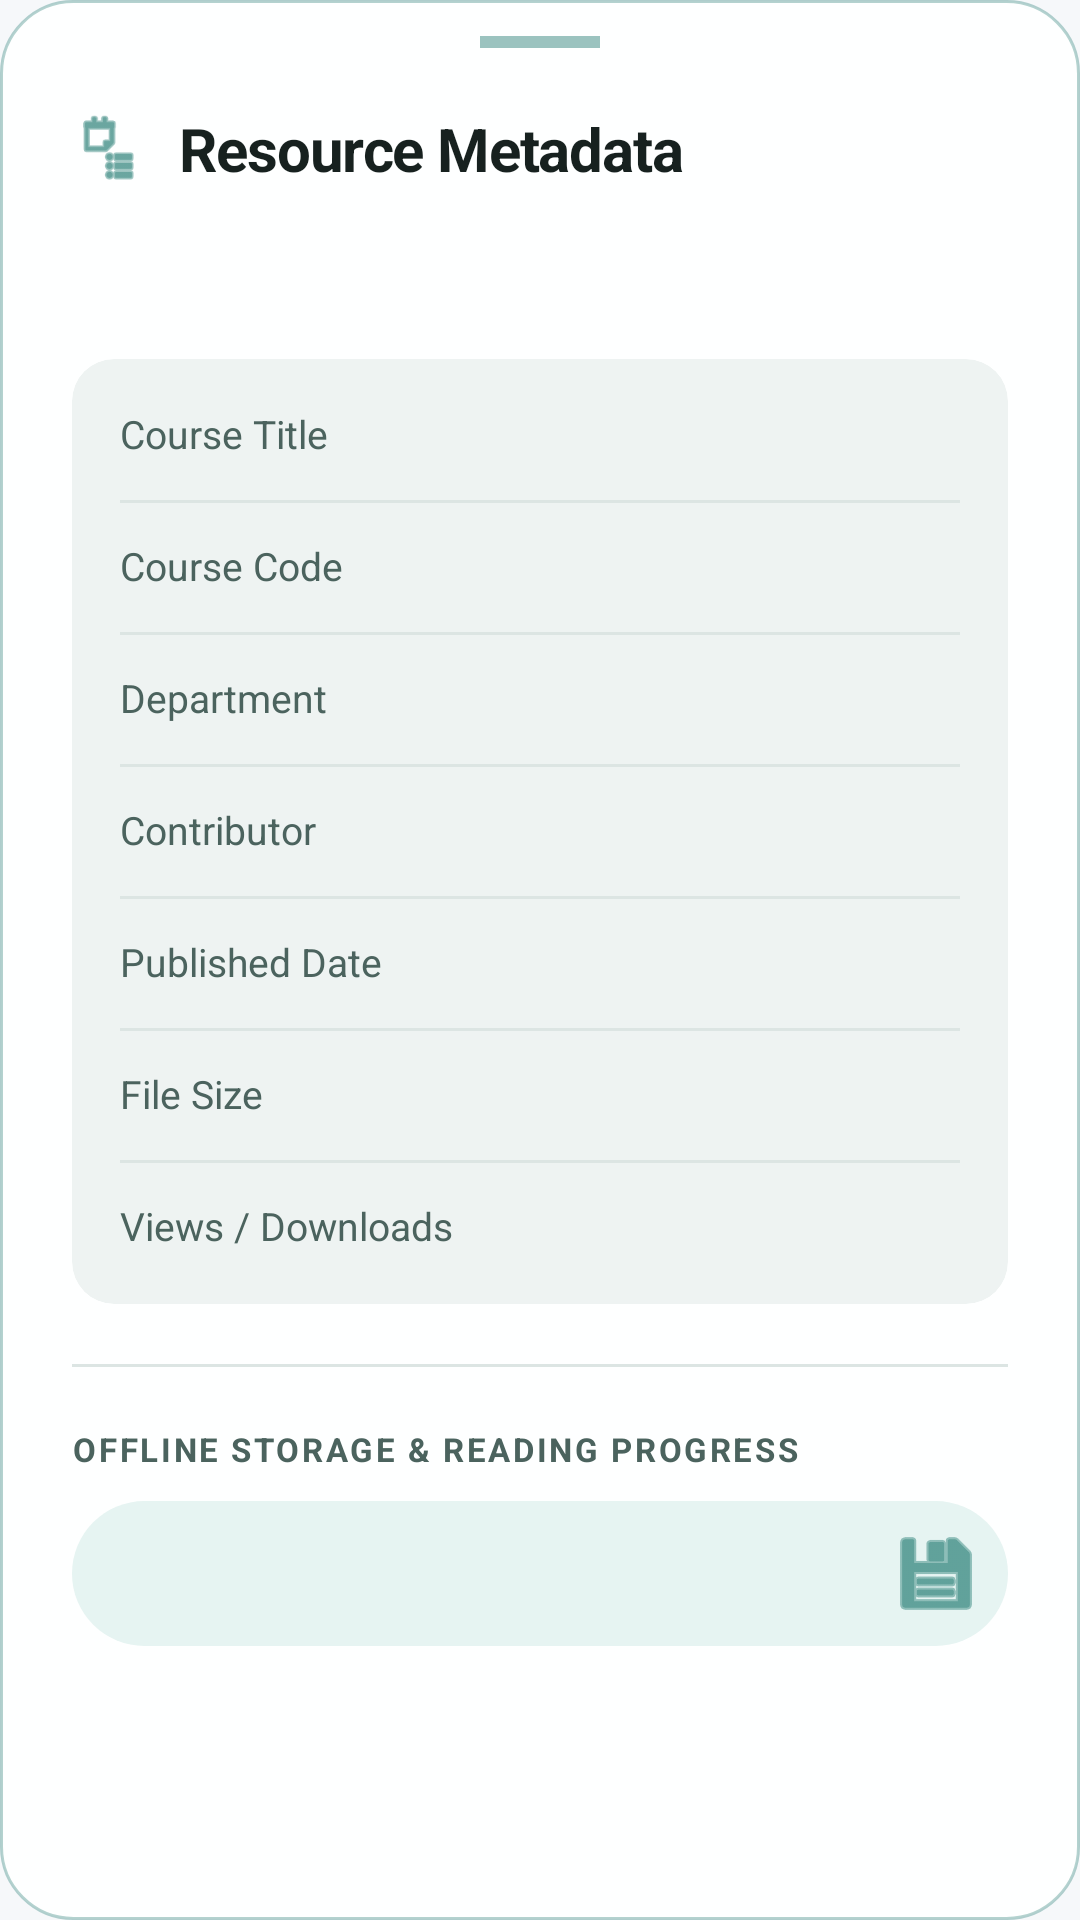

Here is an Android app screen rendered from its layout file. Give the layout XML and the strings, colors and styles it references.
<!-- AndroidManifest.xml: application theme Theme.NoteVaultDIU -->
<!-- res/layout/bottom_sheet_note_info.xml -->
<?xml version="1.0" encoding="utf-8"?>
<LinearLayout
    xmlns:android="http://schemas.android.com/apk/res/android"
    xmlns:app="http://schemas.android.com/apk/res-auto"
    android:layout_width="match_parent"
    android:layout_height="wrap_content"
    android:background="@drawable/bg_glass_floating_bar"
    android:orientation="vertical"
    android:paddingBottom="36dp">

    
    <View
        android:layout_width="40dp"
        android:layout_height="4dp"
        android:layout_gravity="center_horizontal"
        android:layout_marginTop="12dp"
        android:layout_marginBottom="20dp"
        android:background="@color/colorPrimary"
        android:alpha="0.4" />

    <LinearLayout
        android:layout_width="match_parent"
        android:layout_height="wrap_content"
        android:orientation="horizontal"
        android:gravity="center_vertical"
        android:layout_marginHorizontal="24dp">
        <ImageView
            android:layout_width="24dp"
            android:layout_height="24dp"
            android:src="@android:drawable/ic_menu_agenda"
            android:contentDescription="@string/info_header"
            app:tint="@color/colorPrimary" />
        <TextView
            android:layout_width="wrap_content"
            android:layout_height="wrap_content"
            android:layout_marginStart="12dp"
            android:text="@string/info_header"
            android:textColor="@color/colorTextPrimary"
            android:textSize="20sp"
            android:textStyle="bold"
            android:letterSpacing="-0.02" />
    </LinearLayout>

    <ScrollView
        android:layout_width="match_parent"
        android:layout_height="wrap_content"
        android:layout_marginTop="16dp"
        android:paddingHorizontal="24dp">

        <LinearLayout
            android:layout_width="match_parent"
            android:layout_height="wrap_content"
            android:orientation="vertical">

            
            <TextView
                android:id="@+id/tvInfoTitle"
                android:layout_width="match_parent"
                android:layout_height="wrap_content"
                android:textColor="@color/colorTextPrimary"
                android:textSize="17sp"
                android:textStyle="bold"
                android:layout_marginBottom="18dp"
                android:lineSpacingExtra="4dp"
                android:letterSpacing="-0.01" />

            
            <com.google.android.material.card.MaterialCardView
                android:layout_width="match_parent"
                android:layout_height="wrap_content"
                app:cardCornerRadius="14dp"
                app:cardElevation="0dp"
                app:cardBackgroundColor="@color/colorSurfaceVariant"
                app:strokeWidth="0dp">

                <LinearLayout
                    android:layout_width="match_parent"
                    android:layout_height="wrap_content"
                    android:orientation="vertical"
                    android:padding="4dp">

                    
                    <RelativeLayout android:layout_width="match_parent" android:layout_height="wrap_content" android:padding="12dp">
                        <TextView android:layout_width="wrap_content" android:layout_height="wrap_content" android:text="@string/info_subject" android:textColor="@color/colorTextSecondary" android:textSize="13sp" />
                        <TextView android:id="@+id/tvInfoSubject" android:layout_width="wrap_content" android:layout_height="wrap_content" android:layout_alignParentEnd="true" android:textColor="@color/colorPrimary" android:textStyle="bold" />
                    </RelativeLayout>

                    <View android:layout_width="match_parent" android:layout_height="1dp" android:background="@color/colorDivider" android:layout_marginHorizontal="12dp" />

                    
                    <RelativeLayout android:layout_width="match_parent" android:layout_height="wrap_content" android:padding="12dp">
                        <TextView android:layout_width="wrap_content" android:layout_height="wrap_content" android:text="@string/info_course_code" android:textColor="@color/colorTextSecondary" android:textSize="13sp" />
                        <TextView android:id="@+id/tvInfoCourseCode" android:layout_width="wrap_content" android:layout_height="wrap_content" android:layout_alignParentEnd="true" android:textColor="@color/colorTextPrimary" android:textStyle="bold" />
                    </RelativeLayout>

                    <View android:layout_width="match_parent" android:layout_height="1dp" android:background="@color/colorDivider" android:layout_marginHorizontal="12dp" />

                    
                    <RelativeLayout android:layout_width="match_parent" android:layout_height="wrap_content" android:padding="12dp">
                        <TextView android:layout_width="wrap_content" android:layout_height="wrap_content" android:text="@string/info_department" android:textColor="@color/colorTextSecondary" android:textSize="13sp" />
                        <TextView android:id="@+id/tvInfoDepartment" android:layout_width="wrap_content" android:layout_height="wrap_content" android:layout_alignParentEnd="true" android:textColor="@color/colorTextPrimary" android:textStyle="bold" />
                    </RelativeLayout>

                    <View android:layout_width="match_parent" android:layout_height="1dp" android:background="@color/colorDivider" android:layout_marginHorizontal="12dp" />

                    
                    <RelativeLayout android:layout_width="match_parent" android:layout_height="wrap_content" android:padding="12dp">
                        <TextView android:layout_width="wrap_content" android:layout_height="wrap_content" android:text="@string/info_uploaded_by" android:textColor="@color/colorTextSecondary" android:textSize="13sp" />
                        <TextView android:id="@+id/tvInfoUploader" android:layout_width="wrap_content" android:layout_height="wrap_content" android:layout_alignParentEnd="true" android:textColor="@color/colorTextPrimary" android:textStyle="bold" />
                    </RelativeLayout>

                    <View android:layout_width="match_parent" android:layout_height="1dp" android:background="@color/colorDivider" android:layout_marginHorizontal="12dp" />

                    
                    <RelativeLayout android:layout_width="match_parent" android:layout_height="wrap_content" android:padding="12dp">
                        <TextView android:layout_width="wrap_content" android:layout_height="wrap_content" android:text="@string/info_date" android:textColor="@color/colorTextSecondary" android:textSize="13sp" />
                        <TextView android:id="@+id/tvInfoDate" android:layout_width="wrap_content" android:layout_height="wrap_content" android:layout_alignParentEnd="true" android:textColor="@color/colorTextPrimary" android:textStyle="bold" />
                    </RelativeLayout>

                    <View android:layout_width="match_parent" android:layout_height="1dp" android:background="@color/colorDivider" android:layout_marginHorizontal="12dp" />

                    
                    <RelativeLayout android:layout_width="match_parent" android:layout_height="wrap_content" android:padding="12dp">
                        <TextView android:layout_width="wrap_content" android:layout_height="wrap_content" android:text="@string/info_size" android:textColor="@color/colorTextSecondary" android:textSize="13sp" />
                        <TextView android:id="@+id/tvInfoSize" android:layout_width="wrap_content" android:layout_height="wrap_content" android:layout_alignParentEnd="true" android:textColor="@color/colorTextPrimary" android:textStyle="bold" />
                    </RelativeLayout>

                    <View android:layout_width="match_parent" android:layout_height="1dp" android:background="@color/colorDivider" android:layout_marginHorizontal="12dp" />

                    
                    <RelativeLayout android:layout_width="match_parent" android:layout_height="wrap_content" android:padding="12dp">
                        <TextView android:layout_width="wrap_content" android:layout_height="wrap_content" android:text="@string/info_downloads" android:textColor="@color/colorTextSecondary" android:textSize="13sp" />
                        <TextView android:id="@+id/tvInfoDownloads" android:layout_width="wrap_content" android:layout_height="wrap_content" android:layout_alignParentEnd="true" android:textColor="@color/colorSuccess" android:textStyle="bold" />
                    </RelativeLayout>

                </LinearLayout>
            </com.google.android.material.card.MaterialCardView>

            <View android:layout_width="match_parent" android:layout_height="1dp" android:background="@color/colorDivider" android:layout_marginVertical="20dp" />

            
            <TextView
                android:layout_width="wrap_content"
                android:layout_height="wrap_content"
                android:text="@string/info_storage_header"
                android:textColor="@color/colorTextSecondary"
                android:textSize="11sp"
                android:textAllCaps="true"
                android:letterSpacing="0.08"
                android:textStyle="bold" />

            <RelativeLayout
                android:layout_width="match_parent"
                android:layout_height="wrap_content"
                android:layout_marginTop="10dp"
                android:background="@drawable/bg_pill_subject_gradient"
                android:padding="4dp">

                <TextView
                    android:id="@+id/tvInfoLocalPath"
                    android:layout_width="match_parent"
                    android:layout_height="wrap_content"
                    android:layout_toStartOf="@id/btnCopyPath"
                    android:textColor="@color/colorTextPrimary"
                    android:textSize="12sp"
                    android:padding="12dp"
                    android:fontFamily="monospace"
                    android:textIsSelectable="true" />

                <ImageButton
                    android:id="@+id/btnCopyPath"
                    android:layout_width="40dp"
                    android:layout_height="40dp"
                    android:layout_alignParentEnd="true"
                    android:layout_centerVertical="true"
                    android:background="?attr/selectableItemBackgroundBorderless"
                    android:src="@android:drawable/ic_menu_save"
                    android:contentDescription="@string/info_local_path"
                    app:tint="@color/colorPrimary" />
            </RelativeLayout>

        </LinearLayout>
    </ScrollView>

</LinearLayout>
<!-- resources referenced by this layout -->
<resources>
  <color name="colorDivider">#DCE5E3</color>
  <color name="colorPrimary">#086B61</color>
  <color name="colorSuccess">#10B981</color>
  <color name="colorSurfaceVariant">#EEF3F2</color>
  <color name="colorTextPrimary">#17211F</color>
  <color name="colorTextSecondary">#4B635E</color>
  <!-- drawable bg_glass_floating_bar (drawable) -->
  <?xml version="1.0" encoding="utf-8"?>
  <shape xmlns:android="http://schemas.android.com/apk/res/android">
      <solid android:color="@color/colorGlassSurface" />
      <corners android:radius="24dp" />
      <stroke
          android:width="1dp"
          android:color="@color/colorGlassStroke" />
  </shape>
  <!-- drawable bg_pill_subject_gradient (drawable) -->
  <?xml version="1.0" encoding="utf-8"?>
  <shape xmlns:android="http://schemas.android.com/apk/res/android">
      <solid android:color="@color/colorChipBackground" />
      <corners android:radius="50dp" />
  </shape>
  <string name="info_course_code">Course Code</string>
  <string name="info_date">Published Date</string>
  <string name="info_department">Department</string>
  <string name="info_downloads">Views / Downloads</string>
  <string name="info_header">Resource Metadata</string>
  <string name="info_local_path">Local Path</string>
  <string name="info_size">File Size</string>
  <string name="info_storage_header">Offline Storage &amp; Reading Progress</string>
  <string name="info_subject">Course Title</string>
  <string name="info_uploaded_by">Contributor</string>
  <style name="Theme.NoteVaultDIU" parent="Theme.MaterialComponents.DayNight.NoActionBar">
          <item name="colorPrimary">@color/colorPrimary</item>
          <item name="colorPrimaryDark">@color/colorPrimaryDark</item>
          <item name="colorPrimaryVariant">@color/colorPrimaryDark</item>
          <item name="colorSecondary">@color/colorAccent</item>
          <item name="colorAccent">@color/colorAccent</item>
          <item name="android:windowBackground">@color/colorBackground</item>
          <item name="android:statusBarColor">@color/colorBackground</item>
          <item name="android:windowLightStatusBar">true</item>
          <item name="android:navigationBarColor">@color/colorSurface</item>
      </style>
  <color name="colorGlassSurface">#F2FFFFFF</color>
  <color name="colorGlassStroke">#4D086B61</color>
  <color name="colorChipBackground">#E6F4F2</color>
  <color name="colorPrimaryDark">#06463F</color>
  <color name="colorAccent">#14B8A6</color>
  <color name="colorBackground">#F6F8FA</color>
  <color name="colorSurface">#FFFFFF</color>
</resources>
